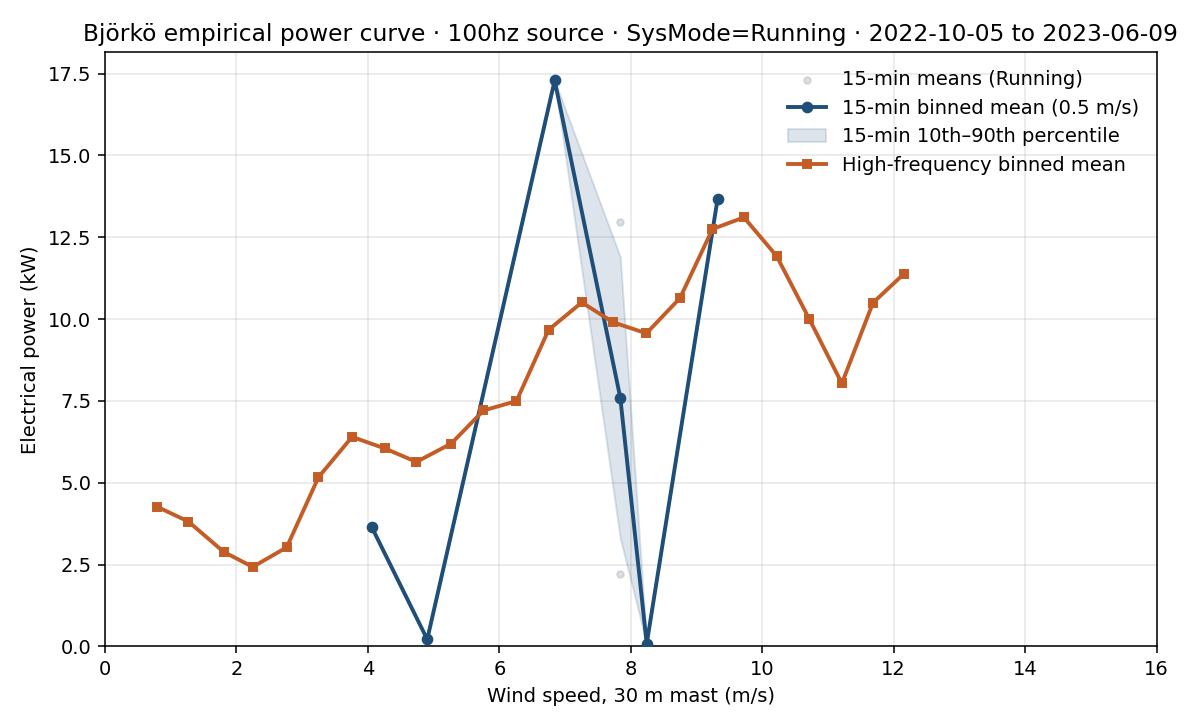

Data behind this chart, as committed beside it:
ws_bin_center_ms, ws_bin_left_ms, ws_bin_right_ms, n_15min, mean_wind_speed_ms, mean_power_kw, std_power_kw, p10_power_kw, p50_power_kw, p90_power_kw
4.25, 4.0, 4.5, 1, 4.06, 3.639, 0.0, 3.639, 3.639, 3.639
4.75, 4.5, 5.0, 1, 4.902, 0.215, 0.0, 0.215, 0.215, 0.215
6.75, 6.5, 7.0, 1, 6.842, 17.29, 0.0, 17.29, 17.29, 17.29
7.75, 7.5, 8.0, 2, 7.84, 7.598, 7.606, 3.295, 7.598, 11.9
8.25, 8.0, 8.5, 1, 8.242, 0.08368, 0.0, 0.08368, 0.08368, 0.08368
9.25, 9.0, 9.5, 1, 9.32, 13.66, 0.0, 13.66, 13.66, 13.66
